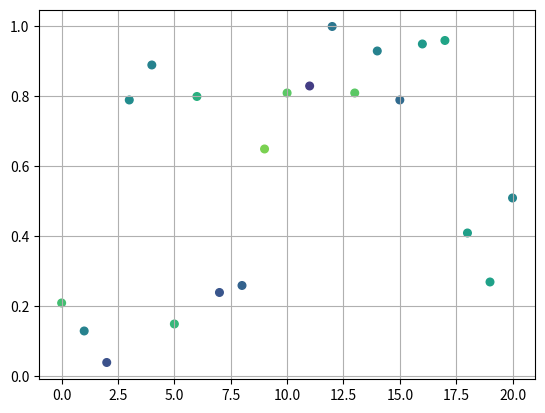

Python code for this plot:
import random
import math as m
import numpy as np
import matplotlib.pyplot as plt
list = []
for i in range(0, 21):
    list.append(random.randint(0, 100) / 100)
xAxis = []
for i in range(0, 21):
    xAxis.append(i)
sortedList = sorted(list)
median = 0
if len(sortedList) % 2 == 0:
    median = (sortedList[len(sortedList) // 2] + sortedList[len(sortedList) // 2 - 1]) / 2
else:
    median = sortedList[len(sortedList) // 2 - 1]
median = round(median, 2)
mid = round(sum(list) / len(list), 2)
print('list = ', list)
print('median = ', median)
print('mid = ', mid)
colors = np.random.uniform(15, 86, len(xAxis))
plt.grid()
plt.scatter(xAxis, list, 30, colors, vmin=0, vmax=100)
plt.show()
